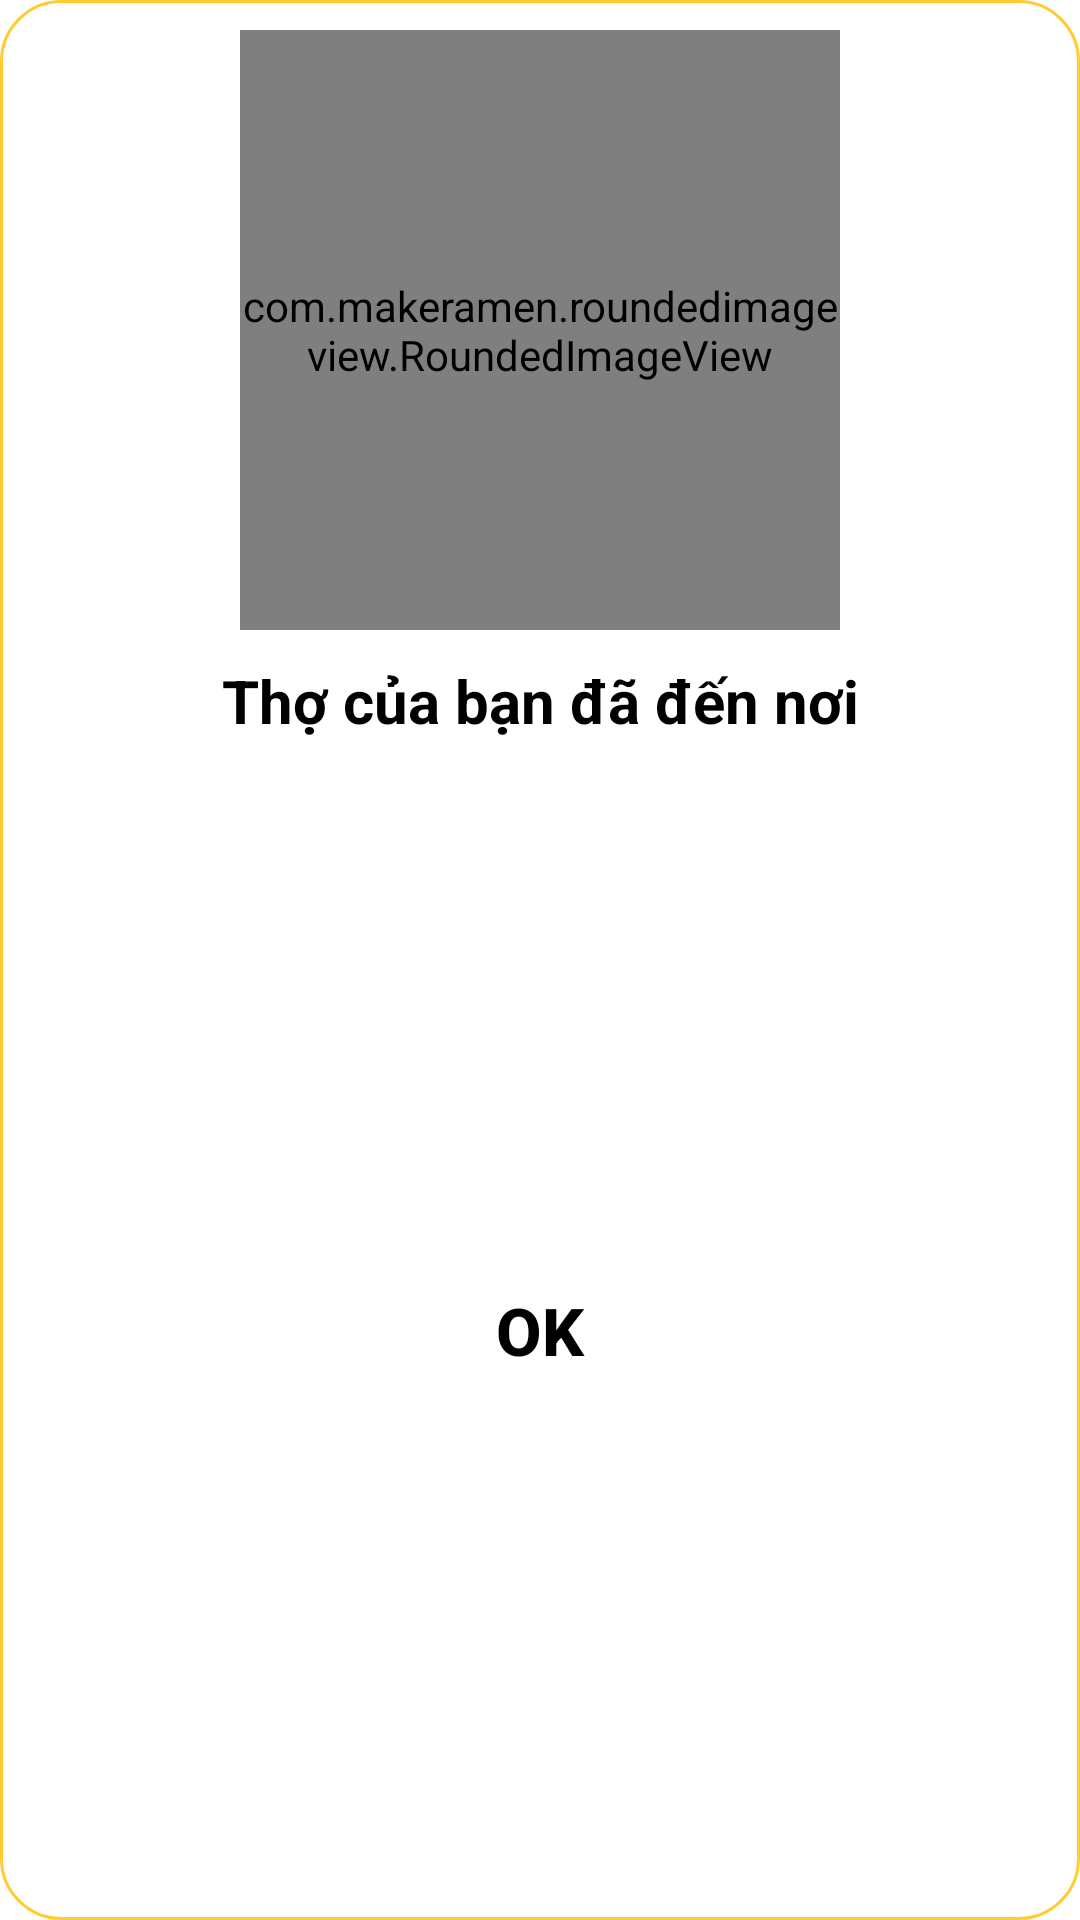

Reconstruct the res/layout file that produces this screen, plus the resources it refers to.
<!-- AndroidManifest.xml: application theme Theme.PBL6App -->
<!-- res/layout/fragment_dialog_arrive.xml -->
<?xml version="1.0" encoding="utf-8"?>
<LinearLayout xmlns:android="http://schemas.android.com/apk/res/android"
    android:layout_width="match_parent"
    android:layout_height="wrap_content"
    xmlns:app="http://schemas.android.com/apk/res-auto"
    android:layout_margin="16dp"
    android:background="@drawable/bg_exit_dialog"
    android:orientation="vertical"
    android:gravity="center"
    android:clickable="true"
    android:focusable="true"
    android:focusableInTouchMode="true">

    <com.makeramen.roundedimageview.RoundedImageView
        android:id="@+id/imageDialog"
        android:layout_width="200dp"
        android:layout_height="200dp"
        android:layout_marginTop="10dp"
        android:src="@drawable/smile_dialog"
        android:scaleType="fitCenter"
        app:riv_corner_radius="10dp"
        />

    <TextView
        android:id="@+id/txtTitleDialog"
        android:layout_width="match_parent"
        android:layout_height="wrap_content"
        android:gravity="center"
        android:textStyle="bold"
        android:text="Thợ của bạn đã đến nơi"
        android:layout_marginTop="10dp"
        android:textColor="@color/black"
        android:textSize="20sp"
        android:layout_marginBottom="20dp"
        />

    <androidx.appcompat.widget.AppCompatButton
        android:id="@+id/btnOk"
        android:layout_width="match_parent"
        android:layout_height="wrap_content"
        android:layout_marginHorizontal="30dp"
        android:paddingHorizontal="4dp"
        android:layout_weight="1"
        android:background="@drawable/bg_ext_btn_exit_dialog"
        android:text="OK"
        android:textStyle="bold"
        android:textColor="@color/black"
        android:textSize="22sp"
        android:layout_marginBottom="20dp"/>

</LinearLayout>
<!-- resources referenced by this layout -->
<resources>
  <color name="black">#FF000000</color>
  <!-- drawable bg_exit_dialog (drawable-v24) -->
  <?xml version="1.0" encoding="utf-8"?>
  <shape xmlns:android="http://schemas.android.com/apk/res/android">
  
      <solid android:color="@color/white"/>
      <corners android:radius="20dp"/>
      <stroke
          android:width="1dp"
          android:color="@color/primaryColor" />
  </shape>
  <!-- drawable smile_dialog: png bitmap (drawable-v24, 172418 bytes) -->
  <style name="Theme.PBL6App" parent="Theme.MaterialComponents.Light.NoActionBar">
          
          <item name="colorPrimary">@color/primaryColor</item>
          <item name="colorPrimaryVariant">@null</item>
  
          <item name="colorOnPrimary">@color/white</item>
          
          <item name="colorSecondary">@color/primaryColor</item>
          <item name="colorSecondaryVariant">@color/primaryColor</item>
          <item name="colorOnSecondary">@color/black</item>
          
          <item name="android:statusBarColor" tools:targetApi="l">?attr/colorPrimaryVariant</item>
          
          <item name="android:windowIsTranslucent">true</item>
      </style>
  <color name="white">#FFFFFFFF</color>
  <color name="primaryColor">#FFCC33</color>
</resources>
